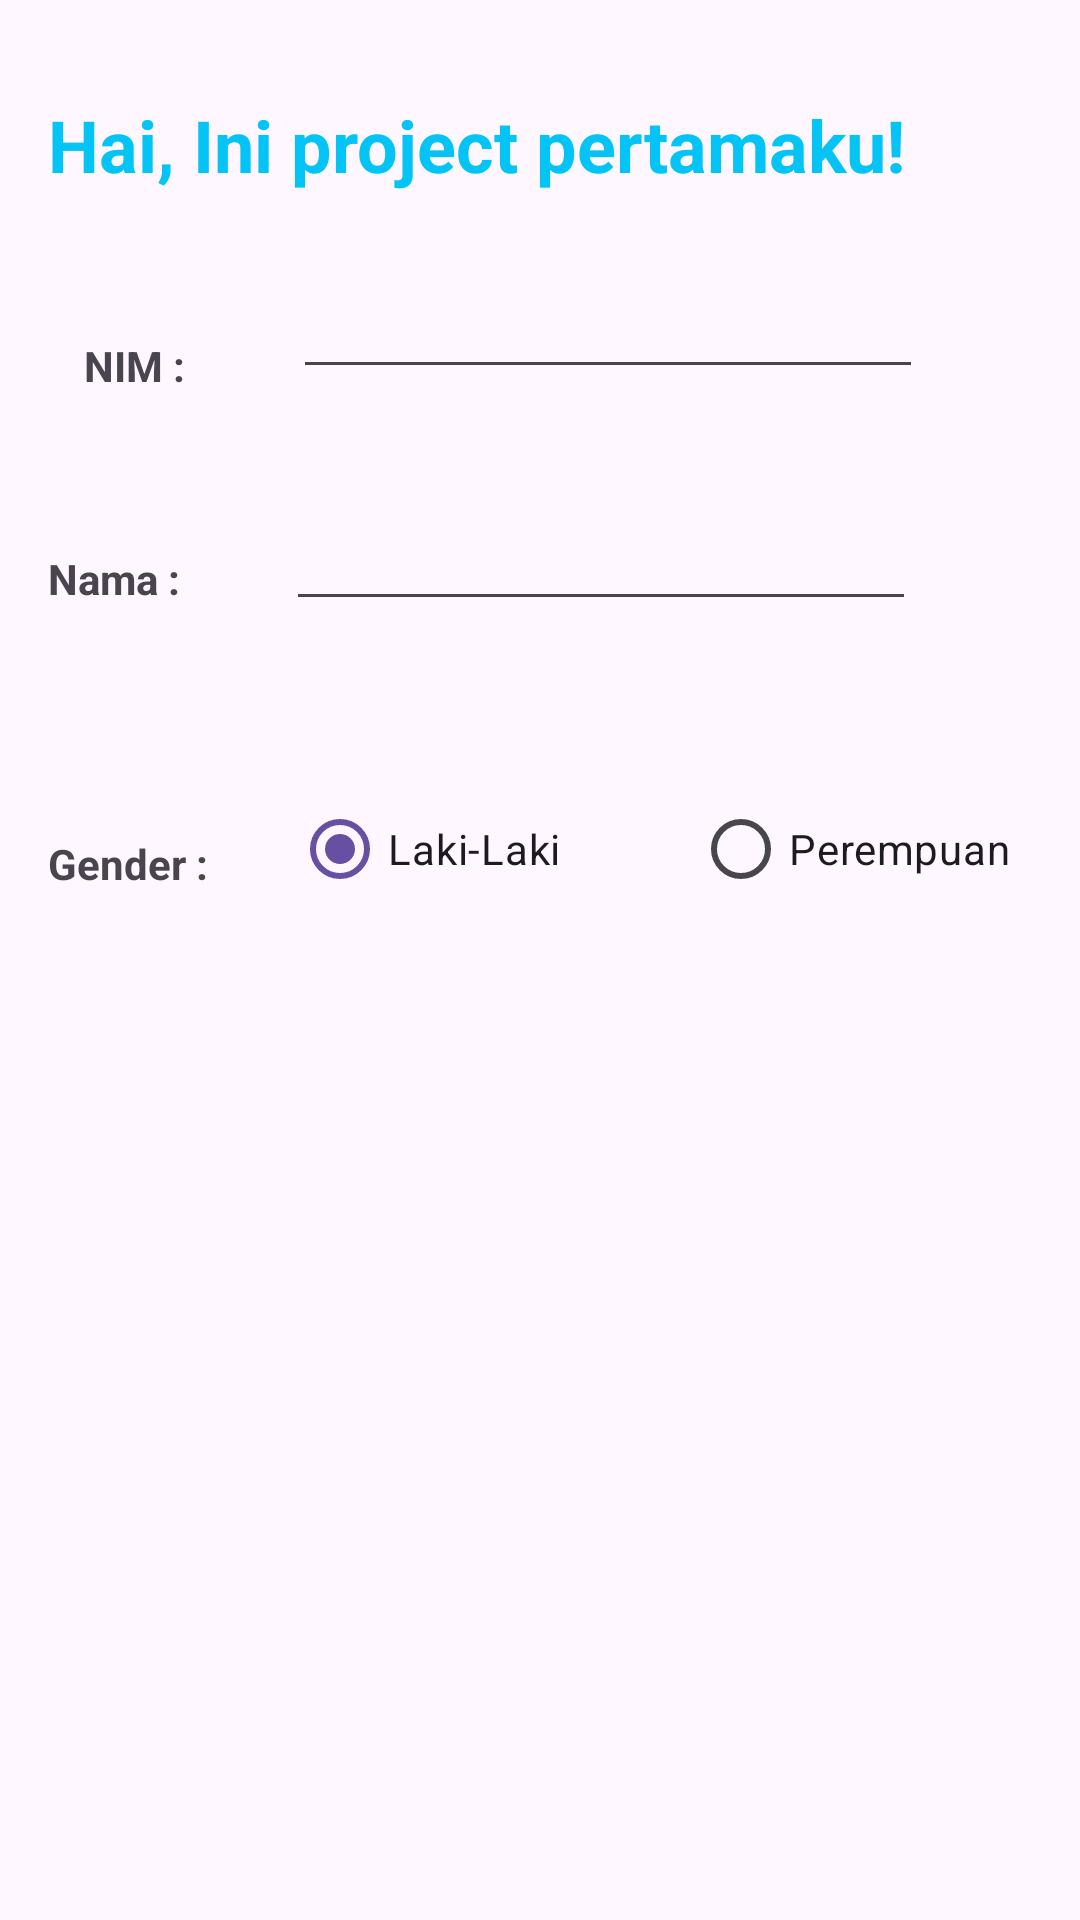

The Android layout XML behind this screen, and the referenced resources:
<!-- AndroidManifest.xml: application theme Theme.ProjectBP2667 -->
<!-- res/layout/activity_main.xml -->
<?xml version="1.0" encoding="utf-8"?>
<androidx.constraintlayout.widget.ConstraintLayout xmlns:android="http://schemas.android.com/apk/res/android"
    xmlns:app="http://schemas.android.com/apk/res-auto"
    xmlns:tools="http://schemas.android.com/tools"
    android:layout_width="match_parent"
    android:layout_height="match_parent"
    tools:context=".MainActivity">

    <TextView
        android:id="@+id/textView2"
        android:layout_width="match_parent"
        android:layout_height="wrap_content"
        android:layout_marginStart="16dp"
        android:layout_marginTop="32dp"
        android:layout_marginEnd="16dp"
        android:text="Hai, Ini project pertamaku!"
        android:textColor="#03C4F4"
        android:textSize="24sp"
        android:textStyle="bold"
        app:layout_constraintEnd_toEndOf="parent"
        app:layout_constraintHorizontal_bias="0.122"
        app:layout_constraintStart_toStartOf="parent"
        app:layout_constraintTop_toTopOf="parent" />

    <TextView
        android:id="@+id/textView"
        android:layout_width="wrap_content"
        android:layout_height="wrap_content"
        android:layout_marginStart="28dp"
        android:layout_marginTop="48dp"
        android:text="NIM :"
        android:textStyle="bold"
        app:layout_constraintStart_toStartOf="parent"
        app:layout_constraintTop_toBottomOf="@+id/textView2" />

    <EditText
        android:id="@+id/editTextText2"
        android:layout_width="wrap_content"
        android:layout_height="wrap_content"
        android:layout_marginStart="36dp"
        android:layout_marginTop="24dp"
        android:ems="10"
        android:inputType="text"
        app:layout_constraintStart_toEndOf="@+id/textView"
        app:layout_constraintTop_toBottomOf="@+id/textView2" />

    <TextView
        android:id="@+id/textView3"
        android:layout_width="wrap_content"
        android:layout_height="wrap_content"
        android:layout_marginStart="16dp"
        android:layout_marginTop="52dp"
        android:text="Nama : "
        android:textStyle="bold"
        app:layout_constraintStart_toStartOf="parent"
        app:layout_constraintTop_toBottomOf="@+id/textView" />

    <EditText
        android:id="@+id/editTextText4"
        android:layout_width="wrap_content"
        android:layout_height="wrap_content"
        android:layout_marginStart="32dp"

        android:layout_marginTop="36dp"
        android:ems="10"
        android:inputType="text"
        app:layout_constraintStart_toEndOf="@+id/textView3"
        app:layout_constraintTop_toBottomOf="@+id/editTextText2" />

    <TextView
        android:id="@+id/textView5"
        android:layout_width="wrap_content"
        android:layout_height="wrap_content"
        android:layout_marginStart="16dp"
        android:layout_marginTop="76dp"
        android:text="Gender :"
        android:textStyle="bold"
        app:layout_constraintStart_toStartOf="parent"
        app:layout_constraintTop_toBottomOf="@+id/textView3" />

    <RadioButton
        android:id="@+id/radioButton"
        android:layout_width="wrap_content"
        android:layout_height="wrap_content"
        android:layout_marginStart="28dp"
        android:layout_marginTop="52dp"
        android:checked="true"
        android:text="Laki-Laki"
        app:layout_constraintStart_toEndOf="@+id/textView5"
        app:layout_constraintTop_toBottomOf="@+id/editTextText4" />

    <RadioButton
        android:id="@+id/radioButton2"
        android:layout_width="wrap_content"
        android:layout_height="wrap_content"
        android:layout_marginStart="44dp"
        android:layout_marginTop="52dp"
        android:text="Perempuan"
        app:layout_constraintStart_toEndOf="@+id/radioButton"
        app:layout_constraintTop_toBottomOf="@+id/editTextText4" />

</androidx.constraintlayout.widget.ConstraintLayout>
<!-- resources referenced by this layout -->
<resources>
  <style name="Theme.ProjectBP2667" parent="Base.Theme.ProjectBP2667" />
  <style name="Base.Theme.ProjectBP2667" parent="Theme.Material3.DayNight.NoActionBar">
          
          
      </style>
</resources>
